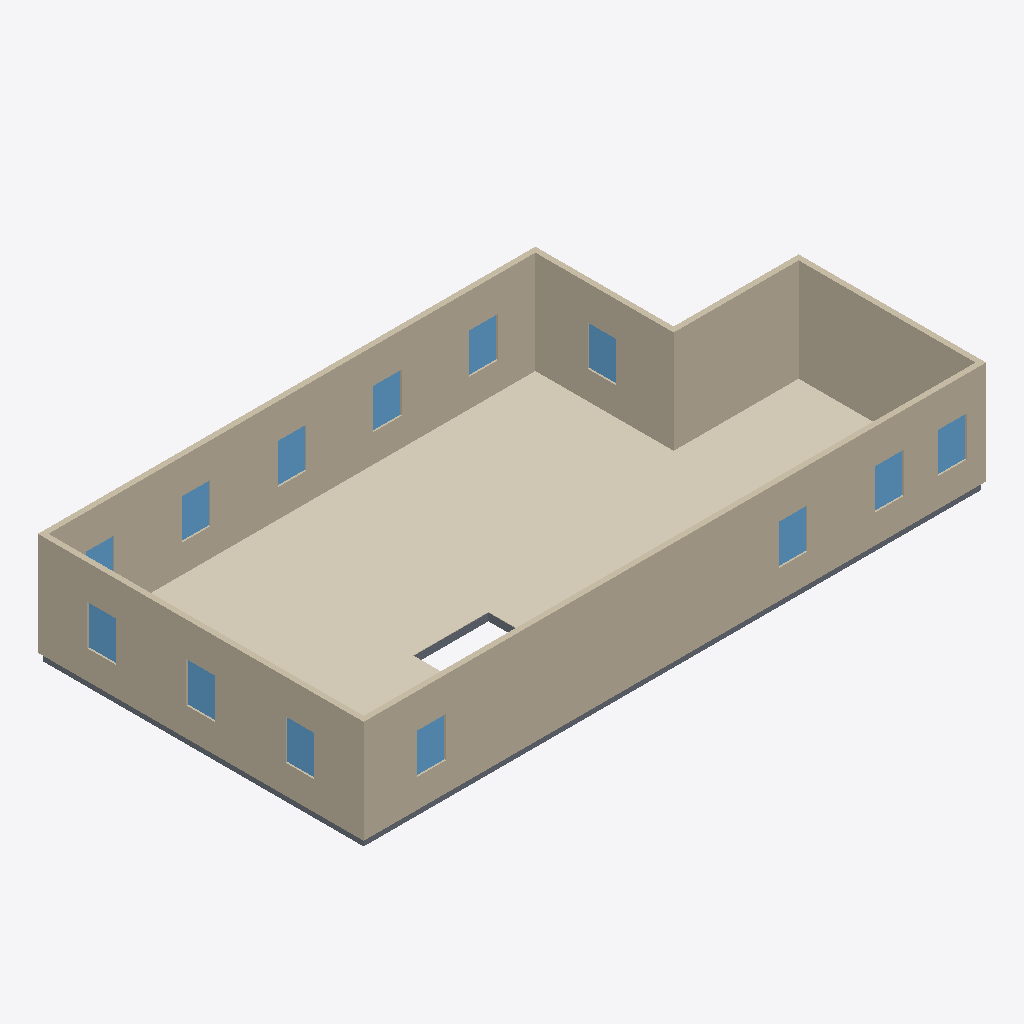
Isometric view of an IFC building model (IFC-SPF (STEP), schema IFC4, length unit metre), seen from the south-west, elements coloured by IFC class: 13 windows (light blue), 10 coverings (cream), 8 slabs (grey), 6 walls (beige).
Extent 16.6 m × 8.7 m × 2.9 m (x, y, z). Elements (43): 13 IfcWindow, 12 IfcCovering, 12 IfcSlab, 6 IfcWall.

HEADER;
FILE_DESCRIPTION(('ViewDefinition[DesignTransferView]'),'2;1');
FILE_NAME('/dev/null','2026-07-07T05:01:41+00:00',(''),(''),'IfcOpenShell 0.8.5','IfcOpenShell 0.8.5','Nobody');
FILE_SCHEMA(('IFC4'));
ENDSEC;
DATA;
#1=IFCPROJECT('2DwYPBdmn2Q9bo9_lDApQN',$,'Eureka Residence',$,$,$,$,(#10),#5);
#12=IFCSITE('1FxJfLKlT0TBN4$J7RPzXn',$,'Site',$,$,$,$,$,$,$,$,$,$,$);
#13=IFCBUILDING('0ujqo88VLC$wAqUuxcBNIN',$,'Eureka House',$,$,$,$,$,$,$,$,$);
#14=IFCBUILDINGSTOREY('2bgd1CJF5A$wH6QuhZDd8P',$,'Second Floor',$,$,$,$,$,$,$);
#319=IFCWALL('3A7q1SfqX0pgu_Hk0U8$Pq',$,'Wall',$,$,#338,#328,$,$);
#359=IFCWALL('2WyJS15NP5b87Doo0IuWIR',$,'Wall',$,$,#378,#368,$,$);
#986=IFCCOVERING('3Ju9Nf_aT03B5qmrXkH5WP',$,'Sitting Room - Hardwood Flooring',$,$,#1006,#996,$,.FLOORING.);
#259=IFCWALL('2taIRL_zP8DxR4mtR83ixb',$,'Wall',$,$,#278,#268,$,$);
#1049=IFCCOVERING('0pZ3sJ7e5AtfU5plZKZJfR',$,'Foyer - Hardwood Flooring 1',$,$,#1069,#1059,$,.FLOORING.);
#279=IFCWALL('2CBnpoBGP2XAiLhGu79Kx9',$,'Wall',$,$,#298,#288,$,$);
#299=IFCWALL('0OzjZk4kz0iR$bD2u8U$VN',$,'Wall',$,$,#318,#308,$,$);
#339=IFCWALL('0L0KOVrXrCBwz8dMNBN7L3',$,'Wall',$,$,#358,#348,$,$);
#1007=IFCCOVERING('0OIKR6Q7b6dee8mfgSC$Ki',$,'Dining Room - Hardwood Flooring',$,$,#1027,#1017,$,.FLOORING.);
#1091=IFCCOVERING('2RCgwd$xD5$PWUYpFICP$5',$,'Vestibule - Hardwood Flooring',$,$,#1111,#1101,$,.FLOORING.);
#941=IFCCOVERING('1kXlX2hxn94eZOsIUEkdJ1',$,'Family Room - Hardwood Flooring',$,$,#964,#954,$,.FLOORING.);
#1112=IFCCOVERING('0KuJeUJGrAYhkpBxcF7h4j',$,'Ext Bath - Hardwood Flooring',$,$,#1132,#1122,$,.FLOORING.);
#1154=IFCCOVERING('1wLtAP961BzAwUGveRFD6d',$,'Ext Vestibule - Hardwood Flooring',$,$,#1174,#1164,$,.FLOORING.);
#965=IFCCOVERING('1x7i5PcdX4jvv7h5hFjbYa',$,'Kitchen - Hardwood Flooring',$,$,#985,#975,$,.FLOORING.);
#39=IFCSLAB('0lPxWtigv81e3lR47kMDeL',$,'Slab - Kitchen',$,$,#58,#48,$,.FLOOR.);
#1070=IFCCOVERING('25BF5zczH0O8VOlKbHMYUa',$,'Foyer - Hardwood Flooring 3',$,$,#1090,#1080,$,.FLOORING.);
#747=IFCWINDOW('2v2i6RxX540v1BcSfrC1Zt',$,'Upper - South E',$,$,#768,#757,$,1.0668000000000002,0.762,$,$,$);
#790=IFCWINDOW('0rucPKlHX1aAtdhsa2YLKf',$,'Upper - South W',$,$,#811,#800,$,1.0668000000000002,0.762,$,$,$);
#400=IFCWINDOW('3J60gfvk178hltS09rcrwU',$,'Upper - Window - Sitting N1',$,$,#424,#413,$,1.0668000000000002,0.762,$,$,$);
#618=IFCWINDOW('3uGcLq8fz8muzN8yCdnc42',$,'Upper - West 1',$,$,#639,#628,$,1.0668000000000002,0.762,$,$,$);
#661=IFCWINDOW('2flRQvjIP8IBw0Mp5jWTZ0',$,'Upper - West 2',$,$,#682,#671,$,1.0668000000000002,0.762,$,$,$);
#704=IFCWINDOW('1LgIGQWsfEgBPrybVD$T3i',$,'Upper - West 3',$,$,#725,#714,$,1.0668000000000002,0.762,$,$,$);
#919=IFCWINDOW('08fXXo0WXE5BWaInrR$_$D',$,'Upper - Ext bath 2',$,$,#940,#929,$,1.0668000000000002,0.762,$,$,$);
#446=IFCWINDOW('2M3So3Rdv9nxavyUYEdlcO',$,'Upper - Window - Sitting N2',$,$,#467,#456,$,1.0668000000000002,0.762,$,$,$);
#489=IFCWINDOW('3b4qySdWz54hbNsoeF5Cb0',$,'Upper - Window - Dining N1',$,$,#510,#499,$,1.0668000000000002,0.762,$,$,$);
#575=IFCWINDOW('0T1k7y$$X1XPne__c5wpTU',$,'Upper - Front Door',$,$,#596,#585,$,1.0668000000000002,0.762,$,$,$);
#833=IFCWINDOW('2wE4Gg7R93vB_vJPlEheQg',$,'Upper - East',$,$,#854,#843,$,1.0668000000000002,0.762,$,$,$);
#876=IFCWINDOW('1MZwX5fhvCMfTje_jb0Ybs',$,'Upper - Ext bath 1',$,$,#897,#886,$,1.0668000000000002,0.762,$,$,$);
#18=IFCSLAB('17MPIG4Qr0xA3cxfIXiXlu',$,'Slab - Family Room',$,$,#38,#27,$,.FLOOR.);
#79=IFCSLAB('12zFKs$frFJxjpHncH82lr',$,'Slab - Dining Room',$,$,#98,#88,$,.FLOOR.);
#99=IFCSLAB('2qWePfcsb9HB9LO$GuYHaF',$,'Slab - Foyer',$,$,#118,#108,$,.FLOOR.);
#119=IFCSLAB('13ht_tqHnAlP8sbPzKC4oS',$,'Slab - Foyer',$,$,#138,#128,$,.FLOOR.);
#532=IFCWINDOW('2qTCN4gjX8tP1VEC3Awpym',$,'Upper - Window - Dining N2',$,$,#553,#542,$,1.0668000000000002,0.762,$,$,$);
#199=IFCSLAB('0MR1oVrdTEnvWJaVsgiQ8K',$,'Slab - WC',$,$,#218,#208,$,.FLOOR.);
#239=IFCSLAB('3DMbtthOXEGR78gCgQRDwg',$,'Slab - Ext Laundry',$,$,#258,#248,$,.FLOOR.);
#1175=IFCCOVERING('2WN2C7LH98xRHpzjGW_jxS',$,'Ext Laundry - Hardwood Flooring',$,$,#1195,#1185,$,.FLOORING.);
#139=IFCSLAB('34rXzl33f5fw4_i85ZBzmq',$,'Slab - Foyer',$,$,#158,#148,$,.FLOOR.);
ENDSEC;
